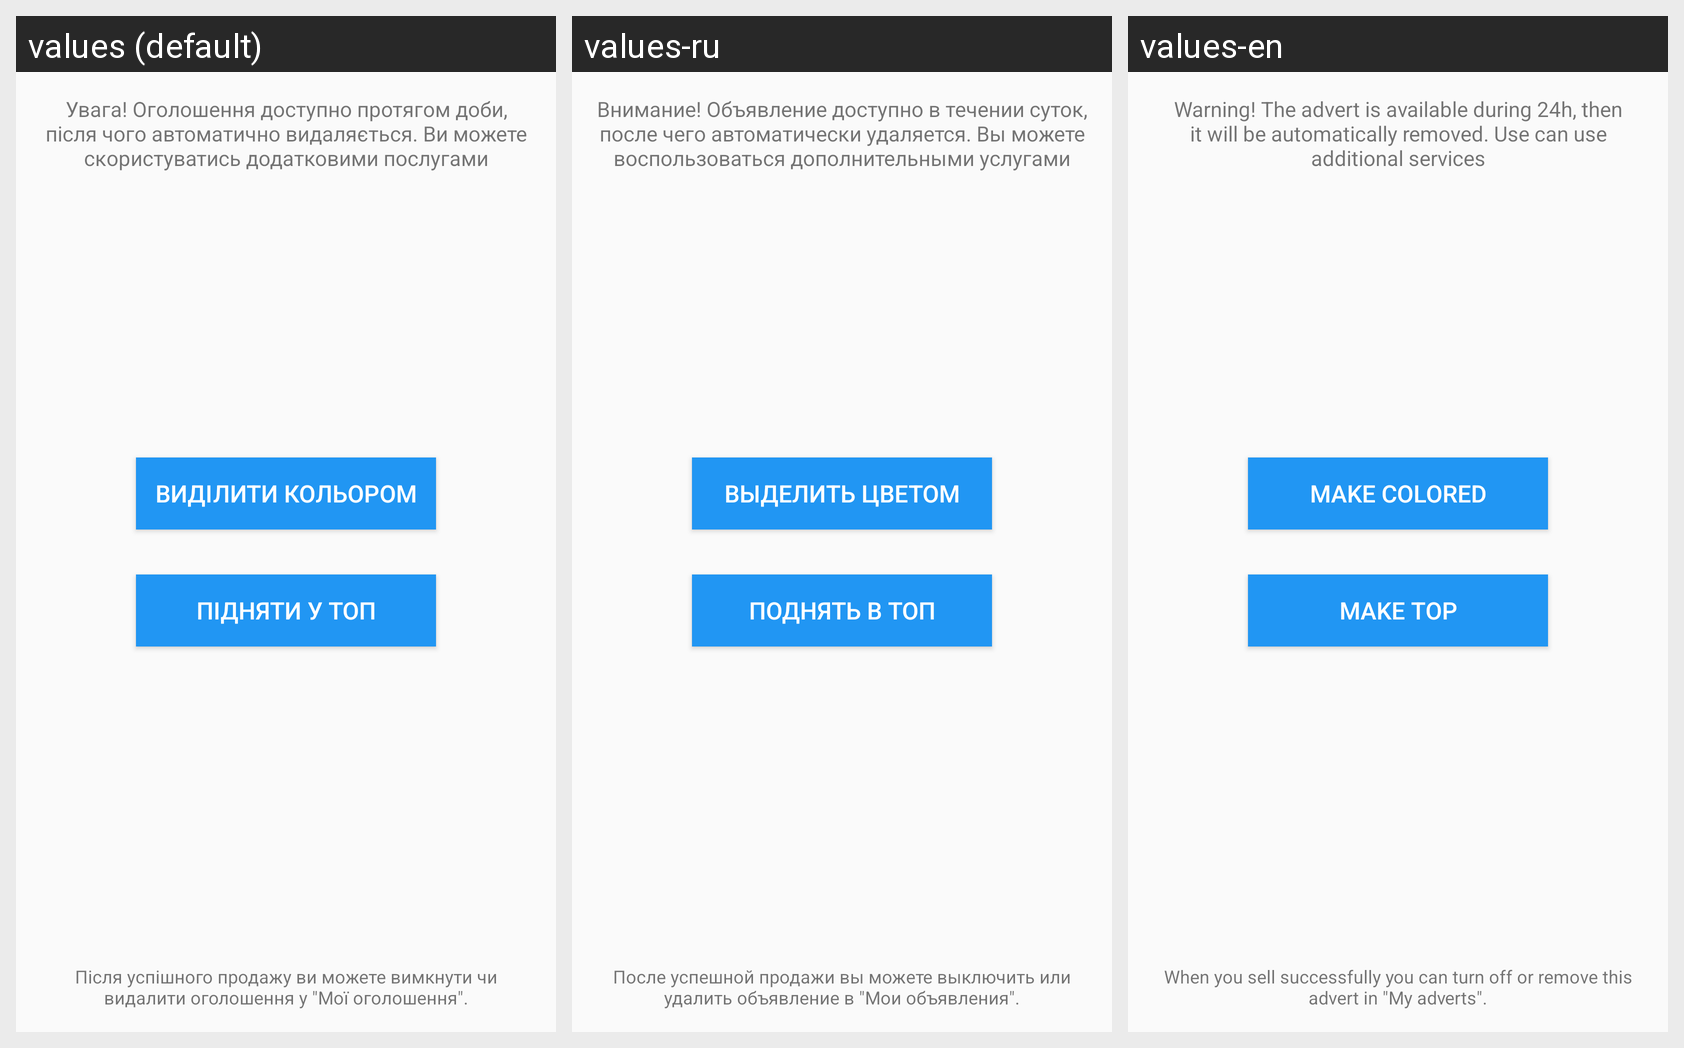

Here is an Android app screen in its default locale and in the app's own translations. Write out the translated-string differences for the strings that appear on this screen.
Android screen res/layout/fragment_life_time.xml rendered under 3 locales, left to right: values (default), values-ru, values-en. Device: Nexus 5 (rendered at 1080×1920; each locale shown at half size, 540×960, under a caption strip naming it); theme AppTheme.
Strings drawn on this screen, with the default value and each locale's value (text and hints the layout hard-codes, and strings that could not be matched under every locale, appear in the picture but are not listed):

sell_warn
  values: Увага! Оголошення доступно протягом доби, після чого автоматично видаляється. Ви можете скористуватись додатковими послугами
  values-ru: Внимание! Объявление доступно в течении суток, после чего автоматически удаляется. Вы можете воспользоваться дополнительными услугами
  values-en: Warning! The advert is available during 24h, then it will be automatically removed. Use can use additional services

sell_colored
  values: Виділити кольором
  values-ru: Выделить цветом
  values-en: Make colored

sell_top
  values: Підняти у топ
  values-ru: Поднять в топ
  values-en: Make top

sell_warn_success
  values: Після успішного продажу ви можете вимкнути чи видалити оголошення у "Мої оголошення".
  values-ru: После успешной продажи вы можете выключить или удалить объявление в "Мои объявления".
  values-en: When you sell successfully you can turn off or remove this advert in "My adverts".
